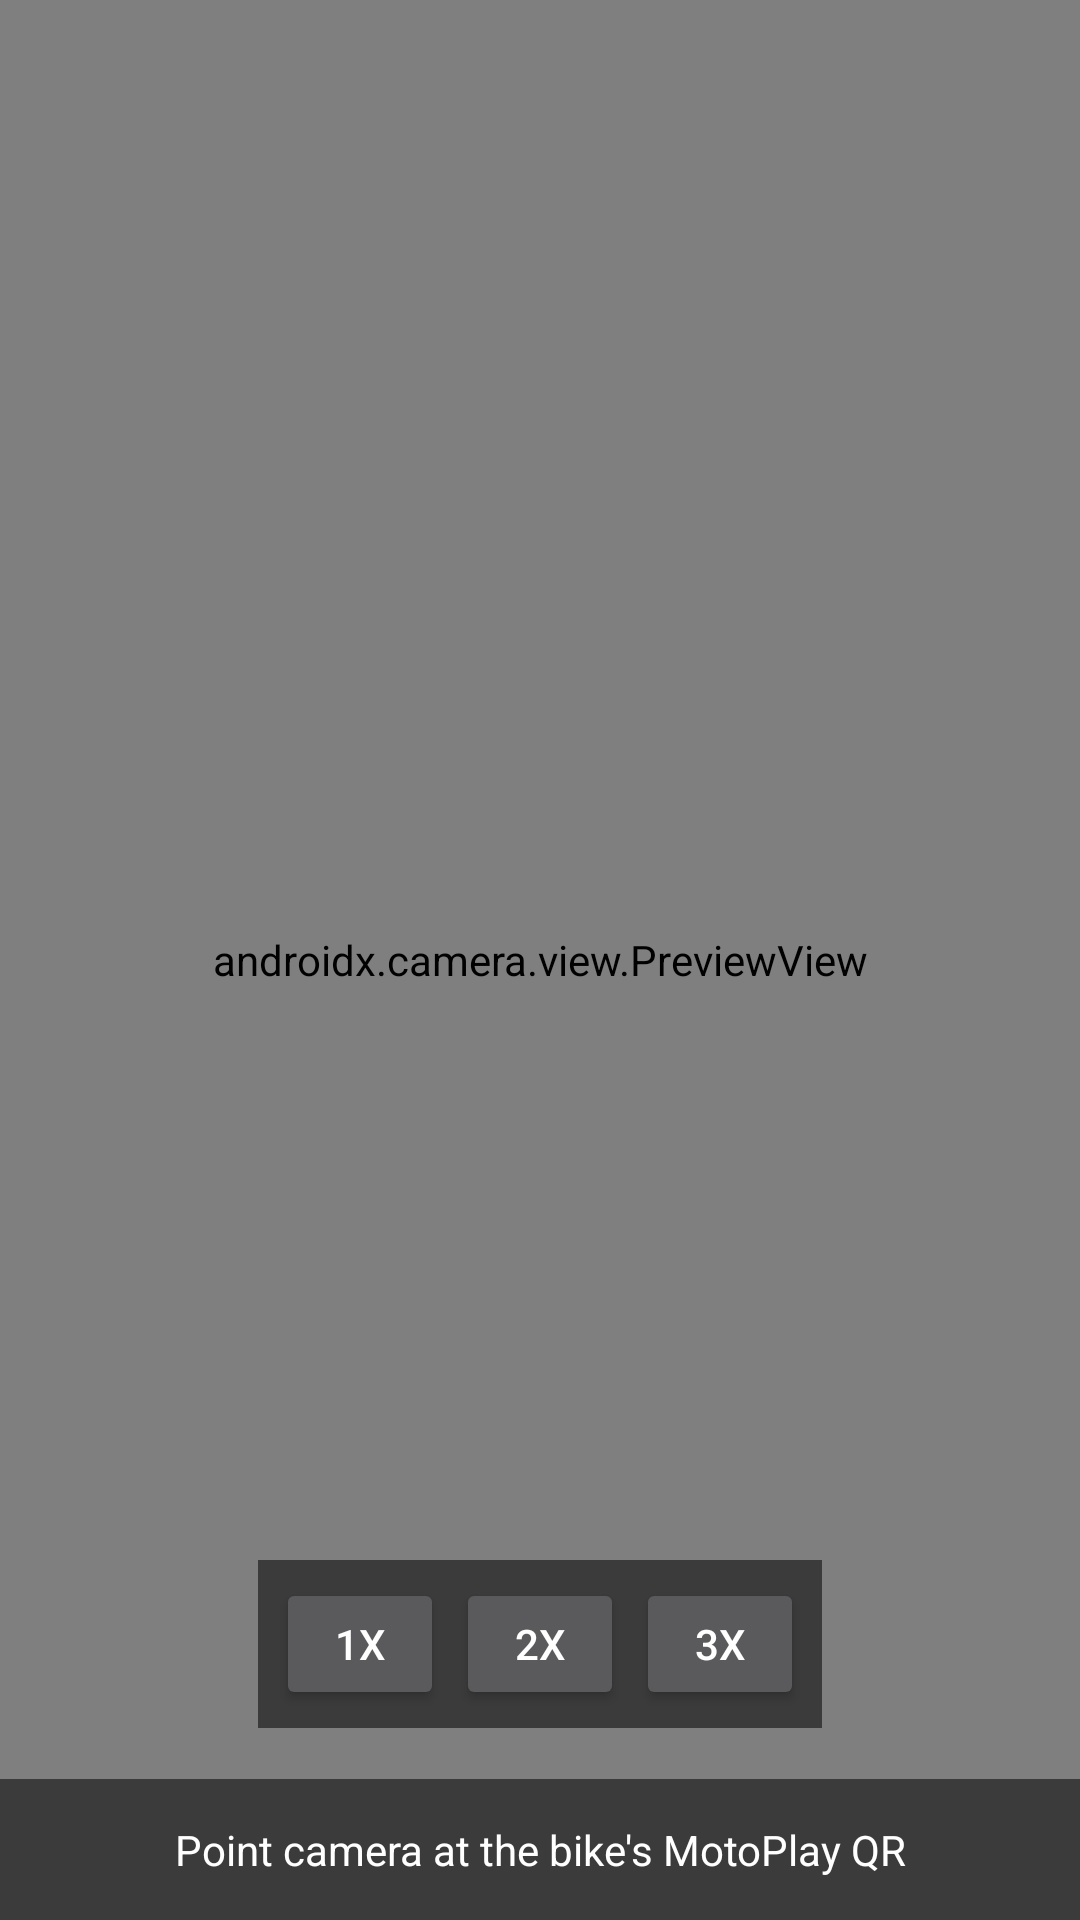

Produce the Android XML layout that renders to this screen, including the resource entries it uses.
<!-- AndroidManifest.xml: application theme Theme.OpenCfMoto -->
<!-- res/layout/activity_qr_scan.xml -->
<?xml version="1.0" encoding="utf-8"?>
<FrameLayout xmlns:android="http://schemas.android.com/apk/res/android"
    android:layout_width="match_parent"
    android:layout_height="match_parent">

    <androidx.camera.view.PreviewView
        android:id="@+id/preview_view"
        android:layout_width="match_parent"
        android:layout_height="match_parent" />

    <TextView
        android:id="@+id/hint"
        android:layout_width="match_parent"
        android:layout_height="wrap_content"
        android:layout_gravity="bottom"
        android:background="#88000000"
        android:padding="14dp"
        android:text="Point camera at the bike's MotoPlay QR"
        android:textAlignment="center"
        android:textColor="#FFFFFF"
        android:textSize="14sp" />

    <LinearLayout
        android:layout_width="wrap_content"
        android:layout_height="wrap_content"
        android:layout_gravity="bottom|center_horizontal"
        android:layout_marginBottom="64dp"
        android:background="#88000000"
        android:orientation="horizontal"
        android:padding="6dp">

        <Button
            android:id="@+id/btn_zoom_1x"
            android:layout_width="56dp"
            android:layout_height="44dp"
            android:layout_marginEnd="4dp"
            android:minWidth="0dp"
            android:padding="0dp"
            android:text="1x"
            android:textColor="#FFFFFF" />

        <Button
            android:id="@+id/btn_zoom_2x"
            android:layout_width="56dp"
            android:layout_height="44dp"
            android:layout_marginEnd="4dp"
            android:minWidth="0dp"
            android:padding="0dp"
            android:text="2x"
            android:textColor="#FFFFFF" />

        <Button
            android:id="@+id/btn_zoom_3x"
            android:layout_width="56dp"
            android:layout_height="44dp"
            android:minWidth="0dp"
            android:padding="0dp"
            android:text="3x"
            android:textColor="#FFFFFF" />
    </LinearLayout>
</FrameLayout>
<!-- resources referenced by this layout -->
<resources>
  <style name="Theme.OpenCfMoto" parent="Base.Theme.OpenCfMoto" />
  <style name="Base.Theme.OpenCfMoto" parent="Theme.Material3.Dark.NoActionBar">
          <item name="colorPrimary">@color/brand_orange</item>
          <item name="colorOnPrimary">@color/on_brand</item>
          <item name="colorPrimaryContainer">@color/brand_orange_dark</item>
          <item name="colorOnPrimaryContainer">@color/on_brand</item>
  
          <item name="android:colorBackground">@color/bg</item>
          <item name="colorSurface">@color/surface</item>
          <item name="colorSurfaceVariant">@color/surface_high</item>
          <item name="colorOnSurface">@color/text_primary</item>
          <item name="colorOnSurfaceVariant">@color/text_secondary</item>
          <item name="colorOutline">@color/outline</item>
  
          <item name="android:statusBarColor">@color/bg</item>
          <item name="android:navigationBarColor">@color/bg</item>
          <item name="android:windowLightStatusBar">false</item>
      </style>
  <color name="brand_orange">#FF6A2C</color>
  <color name="on_brand">#FFFFFF</color>
  <color name="brand_orange_dark">#E85A1E</color>
  <color name="bg">#0E1116</color>
  <color name="surface">#171B22</color>
  <color name="surface_high">#1F242E</color>
  <color name="text_primary">#F2F5FA</color>
  <color name="text_secondary">#9AA4B2</color>
  <color name="outline">#2C333F</color>
</resources>
